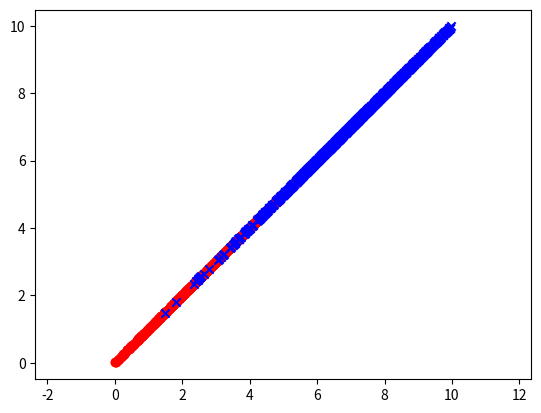

Generate this figure with matplotlib:
import numpy as np
import matplotlib.pyplot as plt
from random import random
import numpy.linalg as LA
mean1 = [3,3]
mean2 = [7,7]
sigma = [[3,0],[0,3]]
sigma1 = [[3,0],[0,3]]
sigma2 = [[4,0],[0,3]]
x1 = np.linspace(0,10,100)
y1 = 10-x1
classa = np.random.multivariate_normal(mean1,sigma,2000)
classb = np.random.multivariate_normal(mean2,sigma,2000)
print(classa.shape,classb.shape)
classA = [[]]*2
classB = [[]]*2
for i in range(0,classa.shape[0]):
    cur_x = classa[i,0]
    cur_y = classa[i,1]
    if((cur_x>=0 and cur_y>=0 )):
        if((cur_y<=10 and cur_x<=10)):
            classA[0].append(cur_x)
            classA[1].append(cur_y)
    if(len(classA[0])==1000):
        break
for i in range(0,classb.shape[0]):
    cur_x = classb[i,0]
    cur_y = classb[i,1]
    if((cur_x>=0 and cur_y>=0 )):
        if((cur_y<=10 and cur_x<=10)): 
            classB[0].append(cur_x)
            classB[1].append(cur_y)
    if(len(classB[0])==1000):
        break
classA = np.array(classA)
classB = np.array(classB)
print(classA.shape,classB.shape)
classA = classA.T
classB = classB.T
plt.axis('equal')
plt.scatter(classA[:,0],classA[:,1],c='red',marker='o')
plt.scatter(classB[:,0],classB[:,1],c='blue',marker='x')
# plt.axis('equal')
# plt.plot(x1,y1,c='green')
plt.show()
